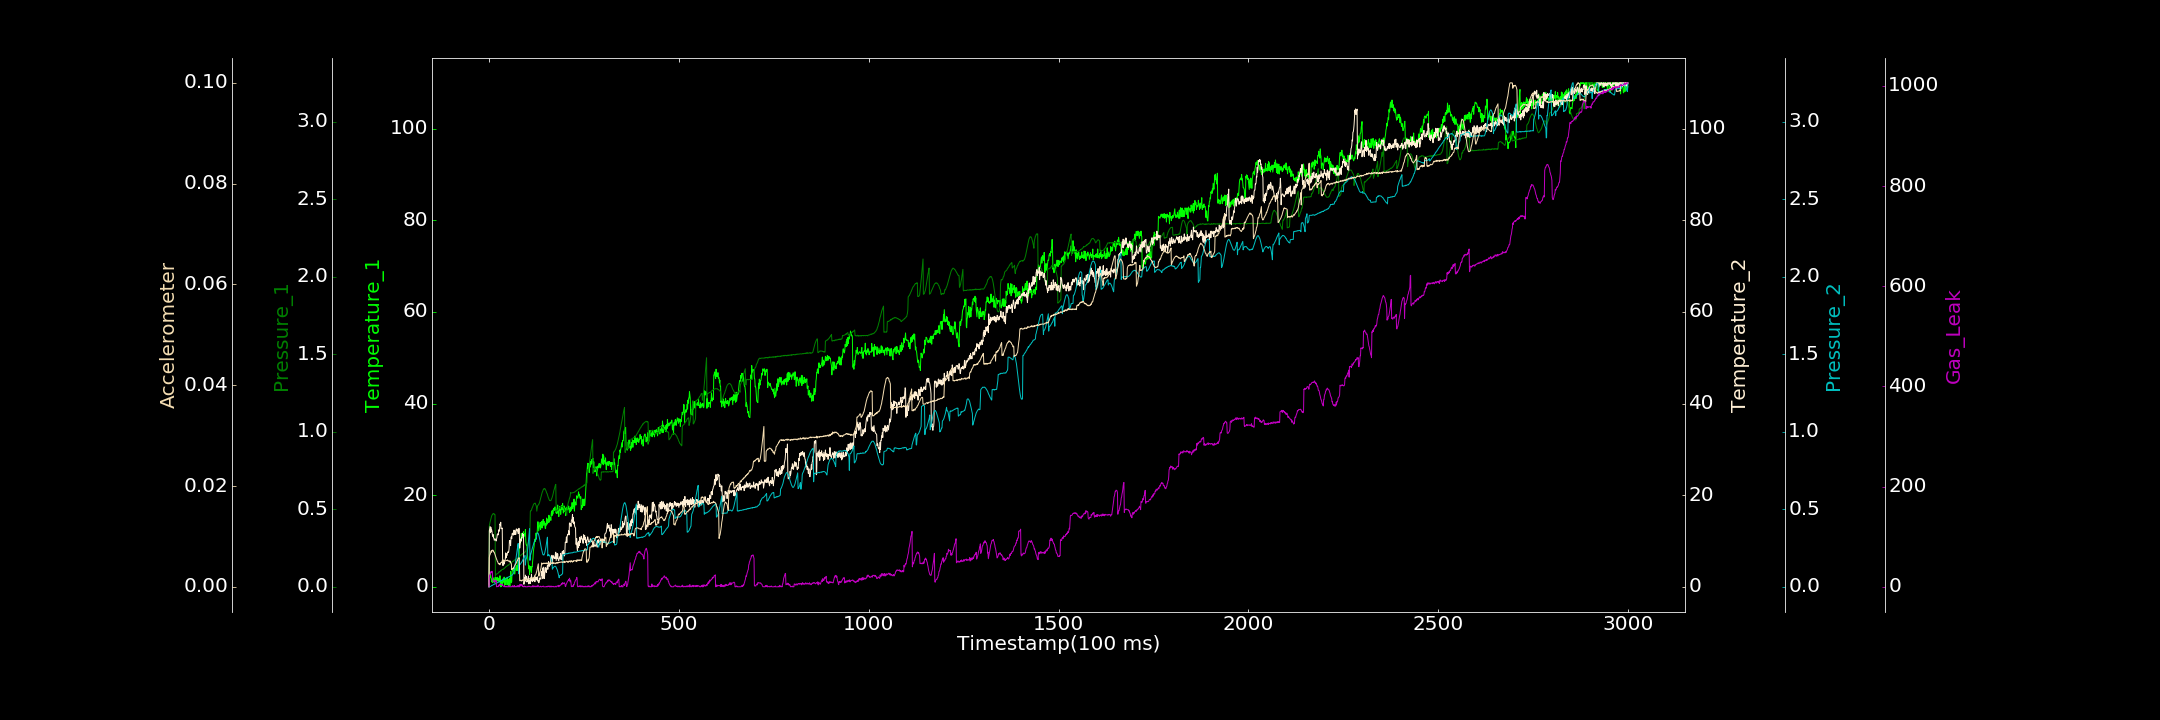

Source data for this figure (header and first rows):
0.000000000, 0.730909173, 0.000614221, 0.000000000, 0.001422257, 0.000000000, 0.000000000
1, 0.3942, 0.3926, 12.2, 0.00008529, 0.00579, 19.15
2, 2.311, 0.4051, 12.65, 0.000000000, 0.006246, 23.41
3, 2.095, 0.4177, 13.16, 0.002175, 0.006388, 23.95
4, 2.818, 0.4264, 11.8, 0.002234, 0.006633, 26.36
5, 2.01, 0.4373, 12.99, 0.003711, 0.006833, 30.06
6, 1.901, 0.4468, 12.06, 0.005631, 0.007142, 27.94
7, 1.15, 0.4558, 12.45, 0.008959, 0.006866, 29.79
8, 1.673, 0.4625, 12.02, 0.008564, 0.007166, 31.06
9, 0.9119, 0.4648, 11.36, 0.008883, 0.007292, 29.35
10, 1.294, 0.4704, 11.02, 0.01142, 0.007197, 12.68
11, 1.545, 0.4716, 11.42, 0.01317, 0.007255, 11.7
12, 1.935, 0.473, 10.67, 0.01424, 0.006925, 10.4
13, 1.363, 0.4689, 10.64, 0.01435, 0.006925, 9.595
14, 0.9221, 0.4707, 10.14, 0.01834, 0.006851, 11.15
15, 1.358, 0.4656, 10.29, 0.01777, 0.006613, 12.64
16, 2.023, 0.4658, 10.48, 0.01926, 0.00639, 13.2
17, 2.16, 0.07114, 10.29, 0.01825, 0.006148, 9.823
18, 1.572, 0.08064, 10.34, 0.02116, 0.005852, 9.766
19, 2.016, 0.08191, 9.999, 0.02165, 0.005604, 12.26
20, 1.082, 0.08127, 10.46, 0.02259, 0.005491, 0.000000000
21, 1.292, 0.08354, 10.75, 0.02581, 0.005331, 0.6155
22, 1.893, 0.0856, 11.46, 0.02598, 0.005056, 0.2245
23, 2.104, 0.0871, 11.55, 0.02807, 0.004979, 0.922
24, 1.312, 0.08696, 11.31, 0.03005, 0.00475, 0.4256
25, 1.43, 0.09153, 11.69, 0.02915, 0.004555, 1.804
26, 1.789, 0.09641, 12.44, 0.0324, 0.004553, 0.9785
27, 1.061, 0.0942, 12.13, 0.03276, 0.004604, 4.55
28, 2.005, 0.09896, 12.76, 0.03132, 0.004612, 2.994
29, 2.424, 0.09879, 13.74, 0.03567, 0.004364, 5.819
30, 1.973, 0.1004, 13.45, 0.03859, 0.004629, 4.806
31, 0.000000000, 0.1063, 14.09, 0.03936, 0.004781, 5.32
32, 1.488, 0.1044, 12.67, 0.03985, 0.004752, 4.527
33, 0.1286, 0.1081, 12.78, 0.0407, 0.004843, 4.258
34, 0.9101, 0.1116, 12.67, 0.04166, 0.004855, 4.856
35, 0.8746, 0.1124, 12.82, 0.04245, 0.005189, 3.199
36, 0.7413, 0.1121, 5.871, 0.04305, 0.005234, 4.589
37, 1.747, 0.1145, 4.621, 0.04611, 0.005342, 2.275
38, 1.026, 0.1142, 5.593, 0.0465, 0.005339, 1.189
39, 1.377, 0.1149, 5.301, 0.04736, 0.005026, 0.7857
40, 2.125, 0.1206, 4.959, 0.04998, 0.005221, 0.4593
41, 0.2361, 0.1201, 5.314, 0.04884, 0.005107, 2.245
42, 1.092, 0.1231, 5.805, 0.05097, 0.005144, 0.000000000
43, 1.654, 0.1242, 6.005, 0.05193, 0.00515, 0.1603
44, 0.6293, 0.1264, 7.395, 0.05403, 0.005167, 0.000000000
45, 0.4297, 0.1323, 6.322, 0.056, 0.005172, 0.8706
46, 1.145, 0.132, 7.183, 0.05497, 0.005224, 0.000000000
47, 1.503, 0.1329, 6.792, 0.05574, 0.005222, 0.000000000
48, 2.097, 0.1353, 7.006, 0.05926, 0.00526, 0.337
49, 0.4006, 0.1371, 7.454, 0.05892, 0.005325, 0.000000000
50, 1.667, 0.1406, 7.654, 0.06068, 0.005216, 0.000000000
51, 0.9356, 0.1398, 7.481, 0.06197, 0.00507, 0.3093
52, 0.000000000, 0.1408, 7.671, 0.06384, 0.005122, 3.124
53, 0.9096, 0.1446, 8.281, 0.06485, 0.005178, 0.000000000
54, 1.851, 0.1464, 10.11, 0.06673, 0.005036, 0.598
55, 0.08158, 0.1488, 9.912, 0.066, 0.004904, 0.000000000
56, 1.472, 0.1522, 9.997, 0.0685, 0.00512, 0.000000000
57, 3.315, 0.1537, 8.971, 0.0697, 0.004868, 0.000000000
58, 2.137, 0.1534, 10.73, 0.07155, 0.004699, 0.000000000
59, 0.8658, 0.1557, 10.92, 0.07417, 0.004544, 0.000000000
60, 1.117, 0.1572, 10.49, 0.07362, 0.003406, 0.04598
... 2,939 more rows
